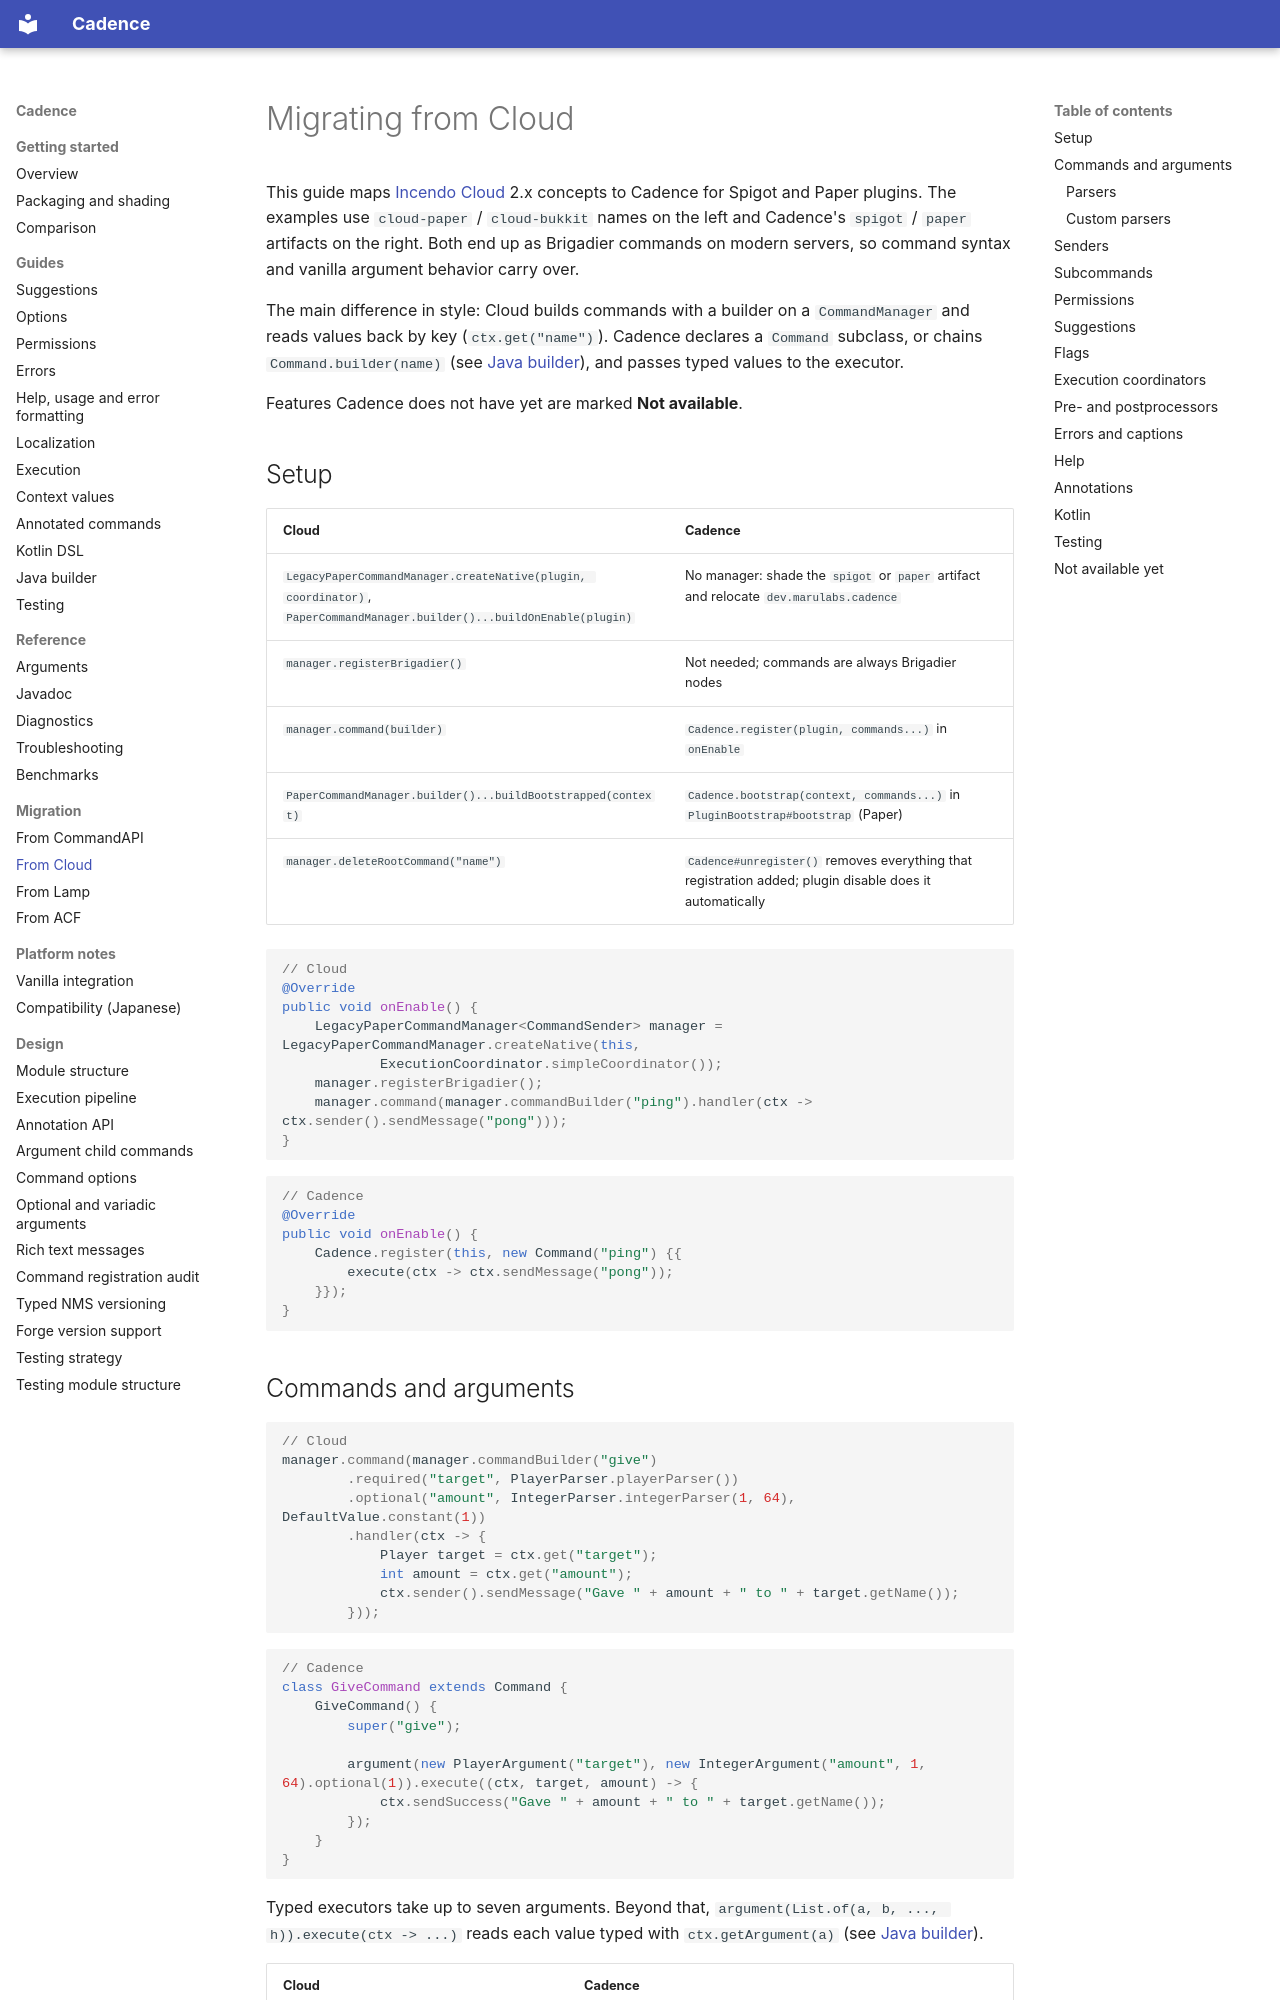

repository: Maru32768/CommandLib · page: migration/from-cloud/index.html · generator: mkdocs

# Migrating from Cloud

This guide maps [Incendo Cloud](https://cloud.incendo.org/) 2.x concepts to Cadence for Spigot and Paper plugins.
The examples use `cloud-paper` / `cloud-bukkit` names on the left and Cadence's `spigot` / `paper` artifacts on the
right. Both end up as Brigadier commands on modern servers, so command syntax and vanilla argument behavior carry over.

The main difference in style: Cloud builds commands with a builder on a `CommandManager` and reads values back by key
(`ctx.get("name")`). Cadence declares a `Command` subclass, or chains `Command.builder(name)` (see
[Java builder](../java-builder.md)), and passes typed values to the executor.

Features Cadence does not have yet are marked **Not available**.

## Setup

| Cloud | Cadence |
|---|---|
| `LegacyPaperCommandManager.createNative(plugin, coordinator)`, `PaperCommandManager.builder()...buildOnEnable(plugin)` | No manager: shade the `spigot` or `paper` artifact and relocate `dev.marulabs.cadence` |
| `manager.registerBrigadier()` | Not needed; commands are always Brigadier nodes |
| `manager.command(builder)` | `Cadence.register(plugin, commands...)` in `onEnable` |
| `PaperCommandManager.builder()...buildBootstrapped(context)` | `Cadence.bootstrap(context, commands...)` in `PluginBootstrap#bootstrap` (Paper) |
| `manager.deleteRootCommand("name")` | `Cadence#unregister()` removes everything that registration added; plugin disable does it automatically |

```java
// Cloud
@Override
public void onEnable() {
    LegacyPaperCommandManager<CommandSender> manager = LegacyPaperCommandManager.createNative(this,
            ExecutionCoordinator.simpleCoordinator());
    manager.registerBrigadier();
    manager.command(manager.commandBuilder("ping").handler(ctx -> ctx.sender().sendMessage("pong")));
}
```

```java
// Cadence
@Override
public void onEnable() {
    Cadence.register(this, new Command("ping") {{
        execute(ctx -> ctx.sendMessage("pong"));
    }});
}
```
